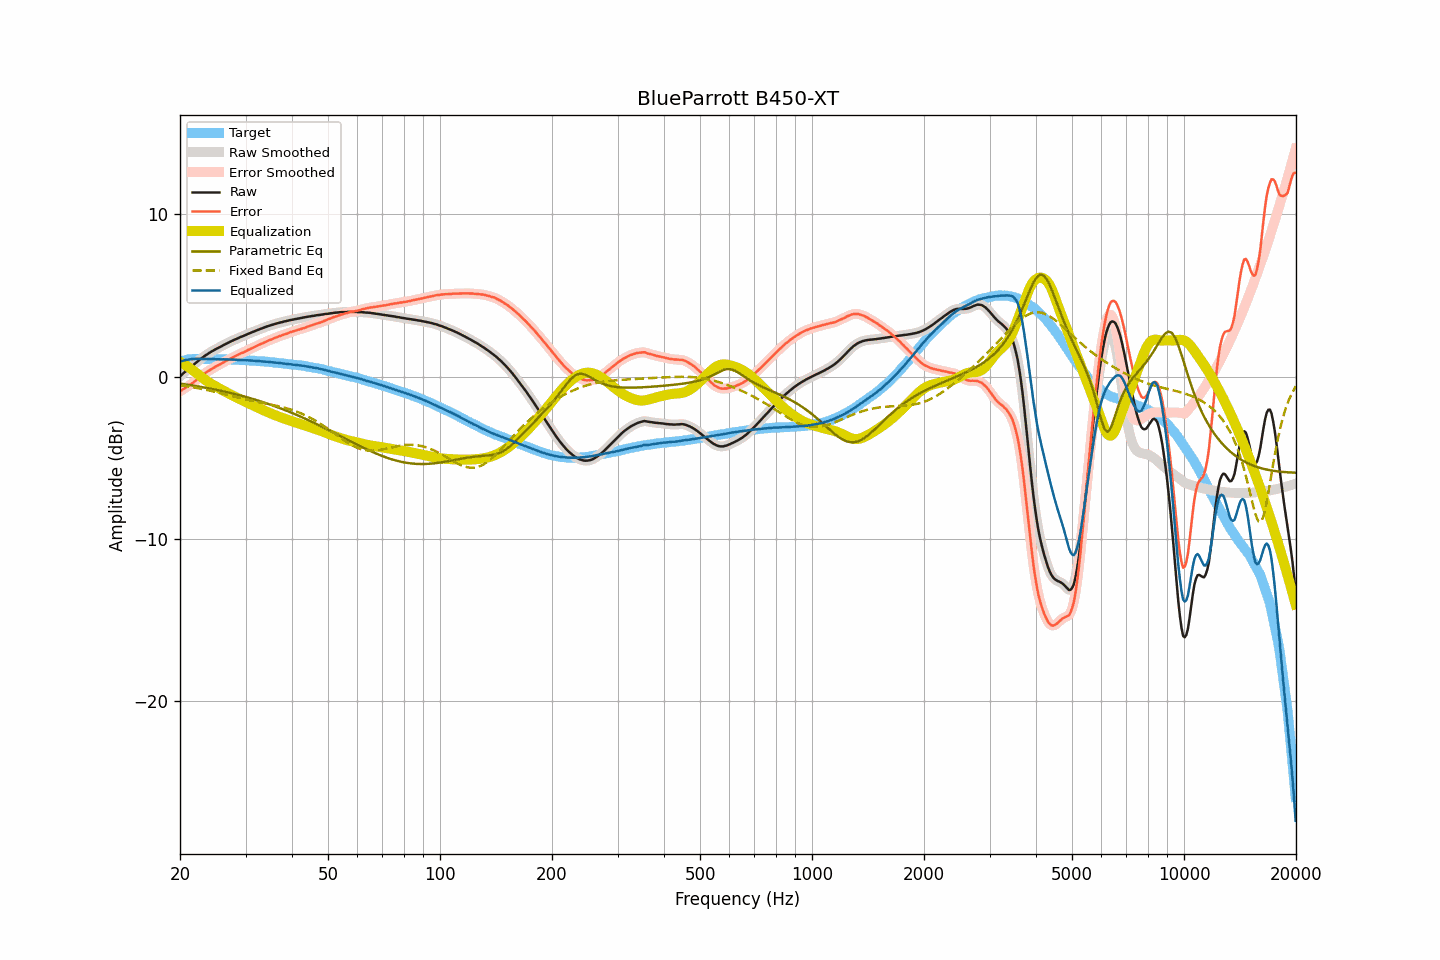

Source data for this figure (header and first rows):
frequency, raw, smoothed, error, error_smoothed, equalization, parametric_eq, fixed_band_eq, equalized_raw, equalized_smoothed, target
20.00, 0.00, 0.00, -0.91, -0.91, 0.90, -0.44, -0.53, 0.91, 0.91, 0.91
20.20, 0.10, 0.10, -0.84, -0.85, 0.85, -0.45, -0.55, 0.95, 0.95, 0.94
20.40, 0.19, 0.19, -0.78, -0.78, 0.79, -0.46, -0.56, 0.98, 0.98, 0.97
20.61, 0.28, 0.28, -0.71, -0.72, 0.72, -0.48, -0.58, 1.00, 1.00, 0.99
20.81, 0.36, 0.37, -0.66, -0.66, 0.66, -0.49, -0.59, 1.02, 1.03, 1.02
21.02, 0.45, 0.45, -0.60, -0.60, 0.59, -0.51, -0.61, 1.05, 1.04, 1.05
21.23, 0.53, 0.53, -0.53, -0.53, 0.53, -0.52, -0.63, 1.06, 1.06, 1.06
21.44, 0.61, 0.61, -0.46, -0.46, 0.46, -0.54, -0.64, 1.07, 1.07, 1.07
21.66, 0.69, 0.69, -0.39, -0.39, 0.38, -0.55, -0.66, 1.08, 1.08, 1.08
21.87, 0.77, 0.77, -0.31, -0.31, 0.31, -0.57, -0.68, 1.08, 1.08, 1.08
22.09, 0.85, 0.85, -0.24, -0.23, 0.23, -0.59, -0.69, 1.09, 1.09, 1.09
22.31, 0.93, 0.93, -0.16, -0.16, 0.15, -0.60, -0.71, 1.09, 1.09, 1.09
22.54, 1.01, 1.01, -0.08, -0.08, 0.07, -0.62, -0.73, 1.08, 1.09, 1.09
22.76, 1.09, 1.09, 0.01, 0.01, -0.01, -0.64, -0.75, 1.09, 1.08, 1.09
22.99, 1.16, 1.17, 0.09, 0.09, -0.08, -0.66, -0.77, 1.08, 1.08, 1.08
23.22, 1.24, 1.24, 0.17, 0.16, -0.16, -0.67, -0.79, 1.09, 1.08, 1.08
23.45, 1.31, 1.31, 0.24, 0.24, -0.23, -0.69, -0.81, 1.08, 1.08, 1.08
23.69, 1.37, 1.38, 0.30, 0.30, -0.30, -0.71, -0.83, 1.07, 1.08, 1.07
23.92, 1.44, 1.44, 0.37, 0.36, -0.36, -0.73, -0.86, 1.08, 1.08, 1.07
24.16, 1.50, 1.50, 0.42, 0.42, -0.43, -0.75, -0.88, 1.08, 1.08, 1.08
24.40, 1.56, 1.56, 0.48, 0.48, -0.48, -0.77, -0.90, 1.08, 1.08, 1.08
24.65, 1.61, 1.62, 0.54, 0.54, -0.54, -0.79, -0.92, 1.07, 1.08, 1.07
24.89, 1.67, 1.67, 0.60, 0.60, -0.60, -0.81, -0.95, 1.08, 1.07, 1.07
25.14, 1.72, 1.72, 0.65, 0.65, -0.65, -0.83, -0.97, 1.07, 1.07, 1.07
25.39, 1.77, 1.77, 0.70, 0.70, -0.71, -0.85, -1.00, 1.07, 1.06, 1.07
25.65, 1.82, 1.82, 0.75, 0.76, -0.76, -0.87, -1.02, 1.06, 1.06, 1.07
25.91, 1.87, 1.88, 0.81, 0.82, -0.82, -0.89, -1.04, 1.05, 1.06, 1.06
26.16, 1.93, 1.93, 0.88, 0.87, -0.87, -0.91, -1.07, 1.06, 1.06, 1.06
26.43, 1.98, 1.98, 0.93, 0.93, -0.92, -0.93, -1.10, 1.06, 1.06, 1.05
26.69, 2.03, 2.03, 0.98, 0.98, -0.98, -0.96, -1.12, 1.05, 1.06, 1.05
26.96, 2.08, 2.08, 1.03, 1.03, -1.03, -0.98, -1.15, 1.05, 1.05, 1.05
27.23, 2.13, 2.13, 1.08, 1.08, -1.08, -1.00, -1.17, 1.05, 1.05, 1.05
27.50, 2.18, 2.18, 1.13, 1.13, -1.14, -1.03, -1.20, 1.05, 1.04, 1.05
27.77, 2.22, 2.23, 1.19, 1.19, -1.19, -1.05, -1.22, 1.04, 1.04, 1.04
28.05, 2.27, 2.27, 1.24, 1.24, -1.23, -1.08, -1.25, 1.04, 1.03, 1.04
28.33, 2.31, 2.31, 1.29, 1.28, -1.28, -1.10, -1.27, 1.03, 1.03, 1.02
28.62, 2.35, 2.36, 1.33, 1.33, -1.33, -1.13, -1.30, 1.02, 1.03, 1.02
28.90, 2.40, 2.40, 1.38, 1.38, -1.38, -1.15, -1.32, 1.02, 1.02, 1.02
29.19, 2.44, 2.44, 1.43, 1.43, -1.43, -1.18, -1.35, 1.02, 1.02, 1.01
29.48, 2.48, 2.48, 1.46, 1.47, -1.47, -1.20, -1.37, 1.01, 1.01, 1.02
29.78, 2.52, 2.52, 1.52, 1.51, -1.52, -1.23, -1.39, 1.00, 1.00, 1.01
30.08, 2.56, 2.57, 1.56, 1.56, -1.57, -1.26, -1.42, 1.00, 1.00, 1.00
30.38, 2.61, 2.61, 1.62, 1.61, -1.61, -1.29, -1.44, 1.00, 1.00, 0.99
30.68, 2.65, 2.65, 1.66, 1.66, -1.66, -1.31, -1.46, 0.99, 0.99, 0.99
30.99, 2.69, 2.69, 1.71, 1.71, -1.71, -1.34, -1.48, 0.98, 0.98, 0.98
31.30, 2.73, 2.73, 1.76, 1.75, -1.76, -1.37, -1.51, 0.98, 0.98, 0.98
31.61, 2.77, 2.77, 1.80, 1.80, -1.80, -1.40, -1.53, 0.97, 0.97, 0.97
31.93, 2.81, 2.81, 1.85, 1.85, -1.85, -1.43, -1.55, 0.96, 0.96, 0.96
32.24, 2.85, 2.85, 1.90, 1.90, -1.90, -1.46, -1.57, 0.96, 0.96, 0.95
32.57, 2.89, 2.89, 1.94, 1.95, -1.94, -1.49, -1.59, 0.95, 0.95, 0.95
32.89, 2.93, 2.93, 1.99, 1.99, -1.99, -1.52, -1.61, 0.94, 0.94, 0.94
33.22, 2.96, 2.97, 2.03, 2.03, -2.03, -1.56, -1.62, 0.93, 0.93, 0.93
33.55, 3.00, 3.00, 2.07, 2.08, -2.08, -1.59, -1.64, 0.92, 0.92, 0.93
33.89, 3.04, 3.04, 2.13, 2.12, -2.12, -1.62, -1.66, 0.92, 0.92, 0.92
34.23, 3.08, 3.08, 2.17, 2.17, -2.17, -1.65, -1.68, 0.92, 0.91, 0.91
34.57, 3.11, 3.11, 2.21, 2.21, -2.21, -1.69, -1.70, 0.90, 0.90, 0.90
34.92, 3.14, 3.14, 2.26, 2.25, -2.25, -1.72, -1.72, 0.89, 0.89, 0.89
35.27, 3.17, 3.17, 2.29, 2.29, -2.29, -1.76, -1.74, 0.88, 0.88, 0.88
35.62, 3.20, 3.20, 2.33, 2.33, -2.33, -1.79, -1.76, 0.87, 0.87, 0.87
35.97, 3.23, 3.23, 2.38, 2.37, -2.37, -1.83, -1.78, 0.86, 0.86, 0.86
... 635 more rows
